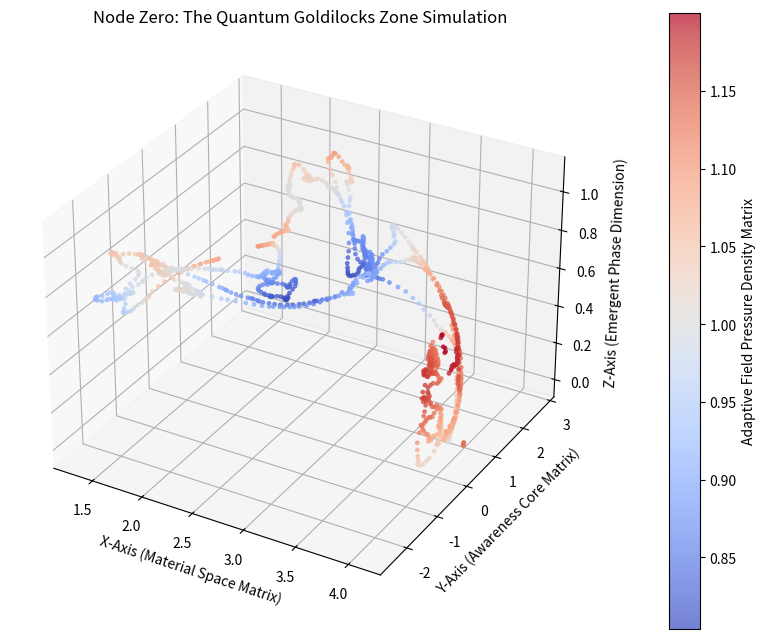

The script that saved this image:
import numpy as np
import matplotlib.pyplot as plt

class GoldilocksTorqueEngine:
    def __init__(self, macro_scale=3.0, base_resonance=1.0, field_tension=3.14159):
        self.R = macro_scale
        self.r_base = base_resonance
        self.tau = field_tension
        
        # Complex phase velocity ratio for organic, non-repeating tracks
        self.phase_matrix = np.array([0.1, 0.1])
        self.phase_velocity = np.array([0.08, 0.045])
        
        self.inner_collapse = self.r_base * 0.4
        self.outer_explosion = self.r_base * 1.6

    def compute_field_pressure(self, state):
        """Measures interference density across the folding manifold layers."""
        m_phase = state[0]
        a_phase = state[1]
        interference_density = np.sin(self.tau * m_phase) * np.cos(self.tau * a_phase)
        return self.r_base + (0.2 * interference_density)

    def calculate_goldilocks_gradients(self, pressure):
        """
        THE ELASTIC SHIELD: Active repulsion gradients configured to absorb friction
        and push the node back into the creative middle way.
        """
        gradient_forces = np.array([0.0, 0.0])
        
        # Elastic response near inner collapse (Systemic Isolation Boundary)
        if pressure < self.inner_collapse + 0.15:
            severity = (self.inner_collapse + 0.15) - pressure
            gradient_forces += 8.5 * severity * np.array([1.0, 1.0])
            
        # Elastic response near outer explosion (Systemic Chaos Boundary)
        elif pressure > self.outer_explosion - 0.15:
            severity = pressure - (self.outer_explosion - 0.15)
            gradient_forces -= 8.5 * severity * np.array([1.0, 1.0])
            
        return gradient_forces

    def execute_goldilocks_cycles(self, total_steps=1200):
        """Generates extended tracks showing multi-layered adaptive orbits."""
        coordinates = []
        pressures = []
        
        for _ in range(total_steps):
            current_p = self.compute_field_pressure(self.phase_matrix)
            field_gradients = self.calculate_goldilocks_gradients(current_p)
            
            # GOLDILOCKS FRICTION: Significant background noise that forces the system to adapt.
            stochastic_noise = np.random.uniform(-0.14, 0.14, 2)
            
            self.phase_velocity = 0.85 * self.phase_velocity + field_gradients + (stochastic_noise * 0.1)
            self.phase_matrix = (self.phase_matrix + self.phase_velocity) % (2 * np.pi)
            
            final_p = self.compute_field_pressure(self.phase_matrix)
            pressures.append(final_p)
            
            x = (self.R + final_p * np.cos(self.phase_matrix[0])) * np.cos(self.phase_matrix[1])
            y = (self.R + final_p * np.cos(self.phase_matrix[0])) * np.sin(self.phase_matrix[1])
            z = final_p * np.sin(self.phase_matrix[0])
            coordinates.append([x, y, z])
            
        return np.array(coordinates), pressures

# --- Execution & 3D Render Pipeline ---
engine = GoldilocksTorqueEngine()
trajectory_matrix, field_pressures = engine.execute_goldilocks_cycles()

fig = plt.figure(figsize=(10, 8))
ax = fig.add_subplot(111, projection='3d')

scatter_plot = ax.scatter(
    trajectory_matrix[:, 0], 
    trajectory_matrix[:, 1], 
    trajectory_matrix[:, 2], 
    c=field_pressures, 
    cmap='coolwarm', 
    s=6,  # Smaller points to see the complex web layers
    alpha=0.7
)

ax.set_title("Node Zero: The Quantum Goldilocks Zone Simulation", fontsize=12)
ax.set_xlabel("X-Axis (Material Space Matrix)")
ax.set_ylabel("Y-Axis (Awareness Core Matrix)")
ax.set_zlabel("Z-Axis (Emergent Phase Dimension)")

color_bar = fig.colorbar(scatter_plot, ax=ax, pad=0.1)
color_bar.set_label("Adaptive Field Pressure Density Matrix")

print("Rendering Goldilocks matrix. Coherence maintained via adaptive repulsion.")
plt.show()
